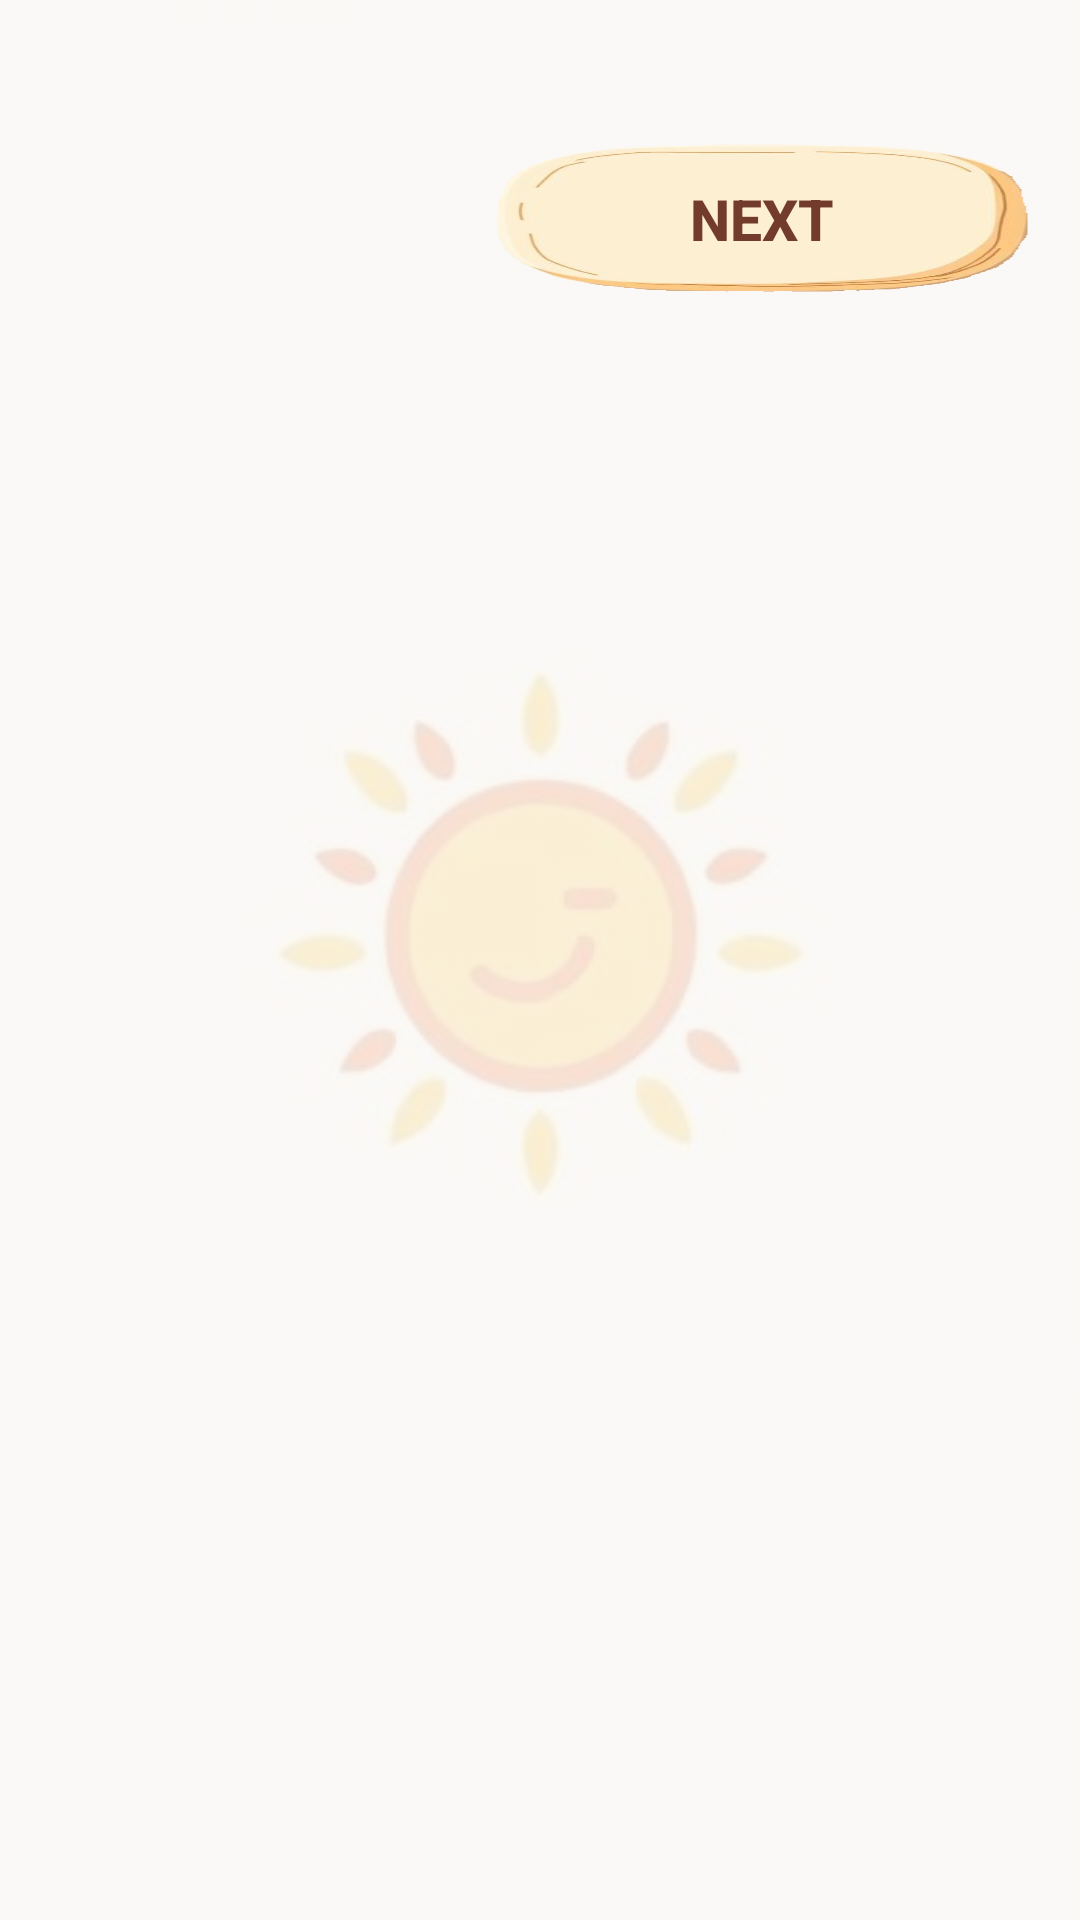

This screen was rendered from an Android layout file. Write that file and the resources it references.
<!-- AndroidManifest.xml: application theme Theme.B07DemoSummer2024 -->
<!-- res/layout/fragment_questionnaire.xml -->
<?xml version="1.0" encoding="utf-8"?>
<androidx.constraintlayout.widget.ConstraintLayout xmlns:android="http://schemas.android.com/apk/res/android"
    xmlns:app="http://schemas.android.com/apk/res-auto"
    xmlns:tools="http://schemas.android.com/tools"
    android:layout_width="match_parent"
    android:layout_height="match_parent"
    tools:context=".QuestionnaireFragment">
    <ImageView
        android:layout_width="match_parent"
        android:layout_height="match_parent"
        android:src="@drawable/sun_symbol"
        android:adjustViewBounds="false"
        android:scaleType="centerCrop"
        android:alpha="0.19"
        />

    <ScrollView
        android:id="@+id/scroll"
        android:layout_width="0dp"
        android:layout_height="0dp"
        app:layout_constraintTop_toTopOf="parent"
        app:layout_constraintBottom_toBottomOf="parent"
        app:layout_constraintStart_toStartOf="parent"
        app:layout_constraintEnd_toEndOf="parent">

        <LinearLayout
            android:orientation="vertical"
            android:padding="16dp"
            android:layout_width="match_parent"
            android:layout_height="wrap_content">

            
            <LinearLayout
                android:id="@+id/container"
                android:orientation="vertical"
                android:padding="16dp"
                android:layout_width="match_parent"
                android:layout_height="wrap_content"/>


            <LinearLayout
                android:id="@+id/navButtons"
                android:layout_width="match_parent"
                android:layout_height="wrap_content"
                android:orientation="horizontal">

                <Button
                    android:id="@+id/btnPrev"
                    android:text="@string/previous"
                    android:visibility="gone"
                    style="@style/simple_button"/>

                <View
                    android:layout_width="0dp"
                    android:layout_height="0dp"
                    android:layout_weight="1" />

                <Button
                    android:id="@+id/btnNext"
                    android:text="@string/next"
                    style="@style/simple_button"/>

                <Button
                    android:id="@+id/btnSubmit"
                    android:text="@string/submit"
                    style="@style/simple_button"
                    android:visibility="gone" />
            </LinearLayout>
        </LinearLayout>
    </ScrollView>
</androidx.constraintlayout.widget.ConstraintLayout>
<!-- resources referenced by this layout -->
<resources>
  <!-- drawable sun_symbol: png bitmap (drawable, 10739 bytes) -->
  <string name="next">Next</string>
  <string name="previous">Previous</string>
  <string name="submit">Submit</string>
  <style name="simple_button">
          <item name="android:layout_width">180dp</item>
          <item name="android:layout_height">50dp</item>
          <item name="android:background">@drawable/brown_but</item>
          <item name="android:textColor">@color/red_brown</item>
          <item name="android:textStyle">bold</item>
          <item name="android:minHeight">48dp</item>
          <item name="android:textSize">19sp</item>
      </style>
  <style name="Theme.B07DemoSummer2024" parent="Base.Theme.B07DemoSummer2024" />
  <!-- drawable brown_but: png bitmap (drawable, 54109 bytes) -->
  <color name="red_brown">#733C2A</color>
  <style name="Base.Theme.B07DemoSummer2024" parent="Theme.AppCompat.Light.NoActionBar">
          <item name="colorPrimary">@color/light_primary</item>
  
      </style>
  <color name="light_primary">#FFF6E9</color>
</resources>
